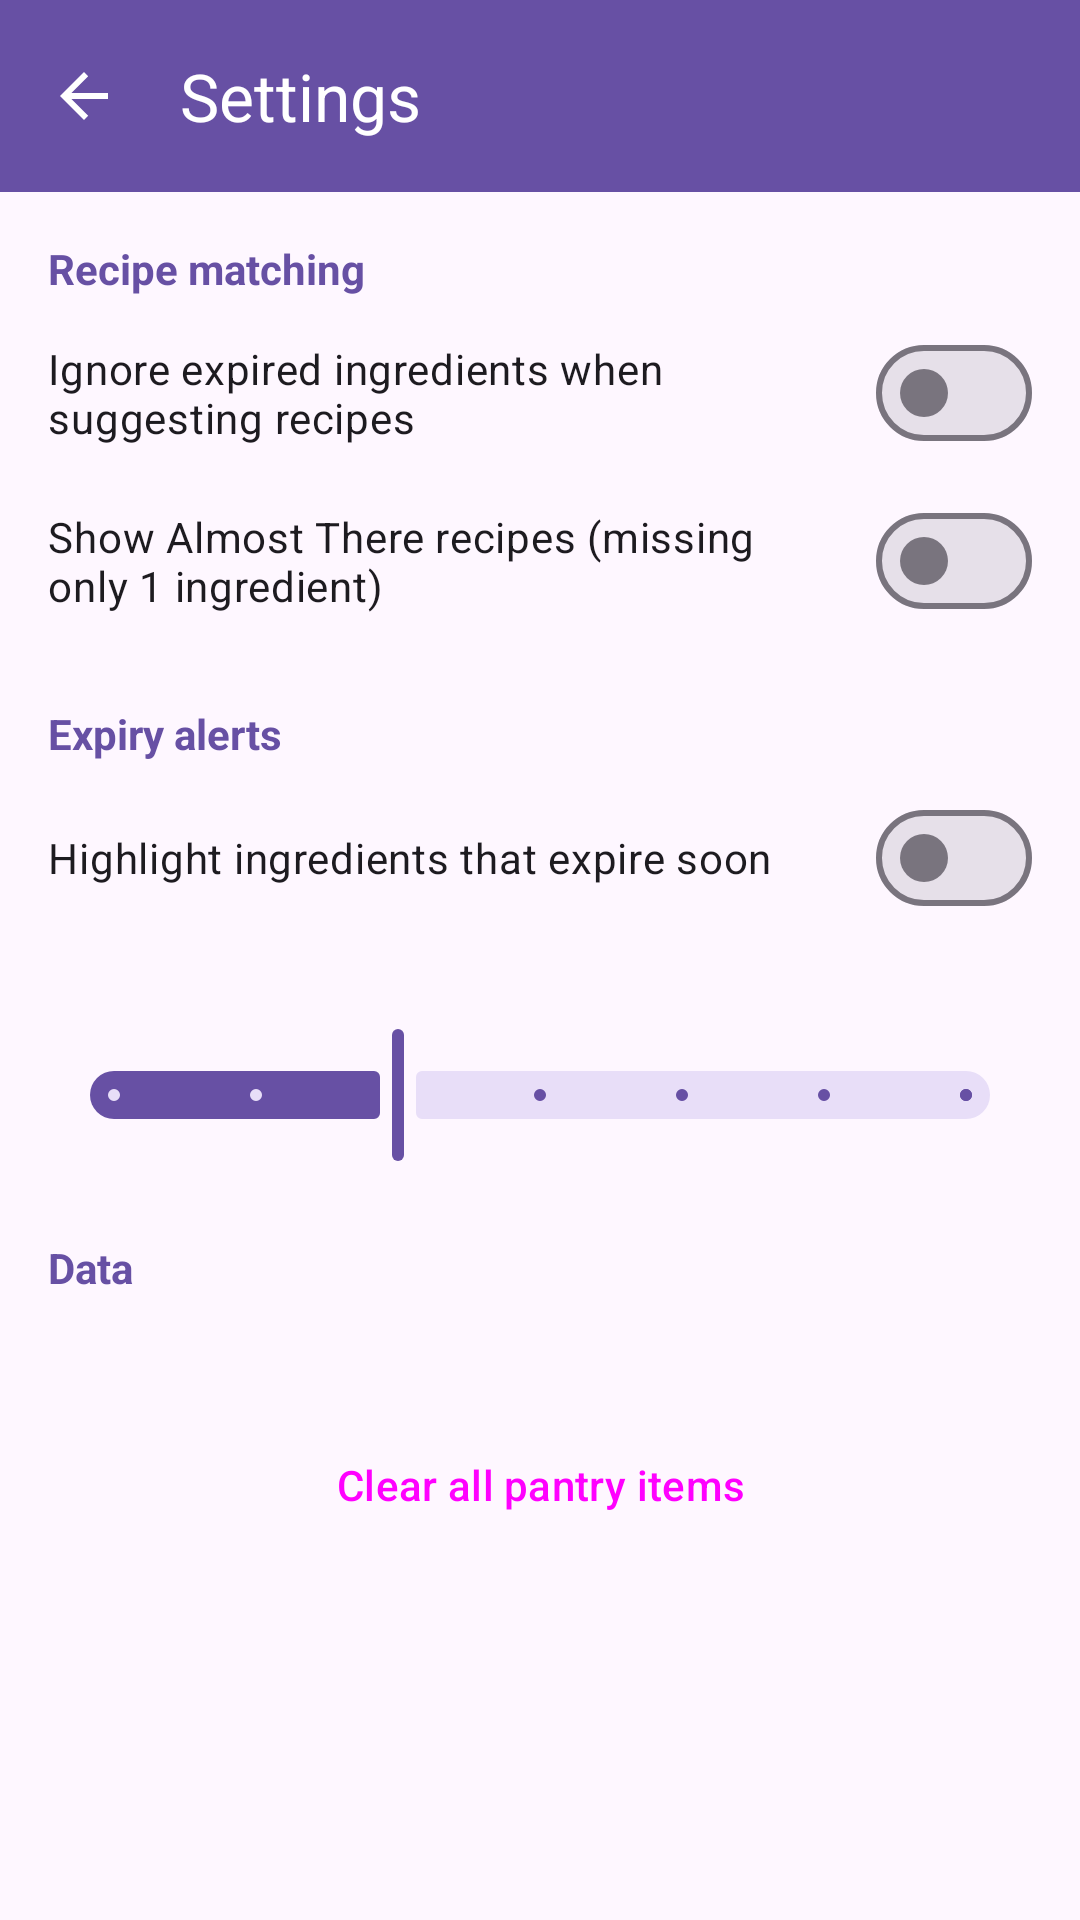

Layout XML and referenced resources for this Android screen:
<!-- AndroidManifest.xml: application theme Theme.SmartPantryManager -->
<!-- res/layout/activity_settings.xml -->
<?xml version="1.0" encoding="utf-8"?>
<LinearLayout
    xmlns:android="http://schemas.android.com/apk/res/android"
    xmlns:app="http://schemas.android.com/apk/res-auto"
    android:layout_width="match_parent"
    android:layout_height="match_parent"
    android:orientation="vertical">

    <com.google.android.material.appbar.MaterialToolbar
        android:id="@+id/toolbar"
        android:layout_width="match_parent"
        android:layout_height="?attr/actionBarSize"
        android:background="?attr/colorPrimary"
        app:navigationIcon="?attr/homeAsUpIndicator"
        app:navigationIconTint="?attr/colorOnPrimary"
        app:title="@string/title_settings"
        app:titleTextColor="?attr/colorOnPrimary" />

    <ScrollView
        android:layout_width="match_parent"
        android:layout_height="match_parent">

        <LinearLayout
            android:layout_width="match_parent"
            android:layout_height="wrap_content"
            android:orientation="vertical"
            android:padding="16dp">

            
            <TextView
                android:layout_width="wrap_content"
                android:layout_height="wrap_content"
                android:text="@string/section_matching"
                android:textColor="?attr/colorPrimary"
                android:textStyle="bold" />

            <com.google.android.material.materialswitch.MaterialSwitch
                android:id="@+id/switchExcludeExpired"
                android:layout_width="match_parent"
                android:layout_height="wrap_content"
                android:layout_marginTop="8dp"
                android:text="@string/setting_exclude_expired" />

            <com.google.android.material.materialswitch.MaterialSwitch
                android:id="@+id/switchShowAlmostThere"
                android:layout_width="match_parent"
                android:layout_height="wrap_content"
                android:layout_marginTop="8dp"
                android:text="@string/setting_show_almost_there" />

            
            <TextView
                android:layout_width="wrap_content"
                android:layout_height="wrap_content"
                android:layout_marginTop="24dp"
                android:text="@string/section_expiry"
                android:textColor="?attr/colorPrimary"
                android:textStyle="bold" />

            <com.google.android.material.materialswitch.MaterialSwitch
                android:id="@+id/switchHighlightExpiring"
                android:layout_width="match_parent"
                android:layout_height="wrap_content"
                android:layout_marginTop="8dp"
                android:text="@string/setting_highlight_expiring" />

            <TextView
                android:id="@+id/textWarnDays"
                android:layout_width="wrap_content"
                android:layout_height="wrap_content"
                android:layout_marginTop="12dp" />

            <com.google.android.material.slider.Slider
                android:id="@+id/sliderWarnDays"
                android:layout_width="match_parent"
                android:layout_height="wrap_content"
                android:stepSize="1"
                android:value="3"
                android:valueFrom="1"
                android:valueTo="7" />

            
            <TextView
                android:layout_width="wrap_content"
                android:layout_height="wrap_content"
                android:layout_marginTop="24dp"
                android:text="@string/section_data"
                android:textColor="?attr/colorPrimary"
                android:textStyle="bold" />

            <TextView
                android:id="@+id/textDataInfo"
                android:layout_width="wrap_content"
                android:layout_height="wrap_content"
                android:layout_marginTop="8dp" />

            <Button
                android:id="@+id/buttonClearPantry"
                style="@style/Widget.Material3.Button.OutlinedButton"
                android:layout_width="match_parent"
                android:layout_height="wrap_content"
                android:layout_marginTop="12dp"
                android:text="@string/clear_pantry" />
        </LinearLayout>
    </ScrollView>
</LinearLayout>
<!-- resources referenced by this layout -->
<resources>
  <string name="clear_pantry">Clear all pantry items</string>
  <string name="section_data">Data</string>
  <string name="section_expiry">Expiry alerts</string>
  <string name="section_matching">Recipe matching</string>
  <string name="setting_exclude_expired">Ignore expired ingredients when suggesting recipes</string>
  <string name="setting_highlight_expiring">Highlight ingredients that expire soon</string>
  <string name="setting_show_almost_there">Show Almost There recipes (missing only 1 ingredient)</string>
  <string name="title_settings">Settings</string>
  <style name="Theme.SmartPantryManager" parent="Theme.Material3.DayNight.NoActionBar" />
</resources>
